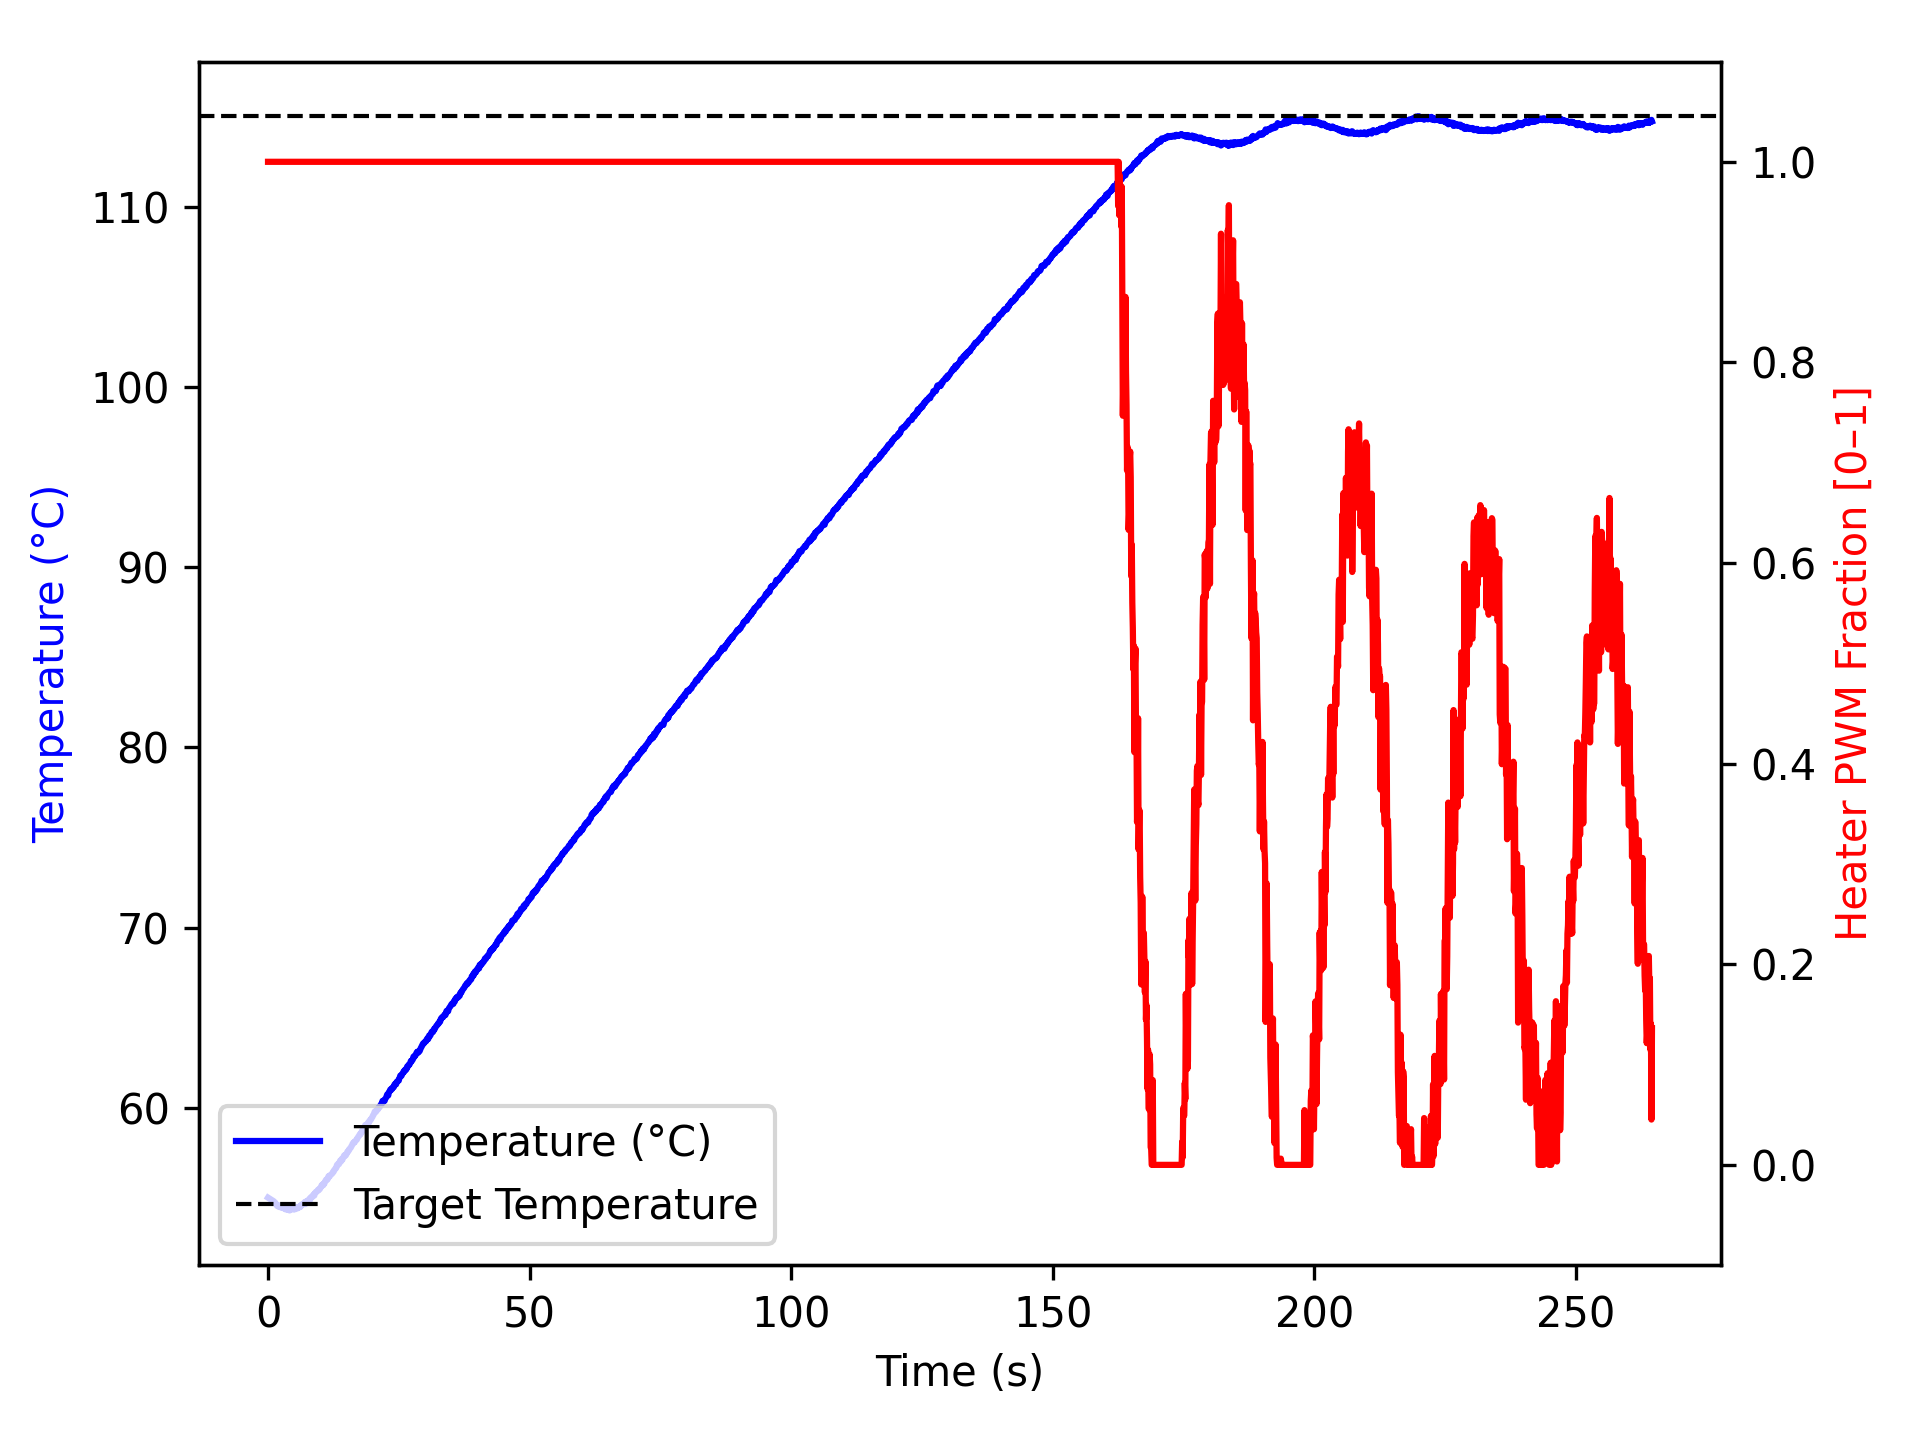

Source data for this figure (header and first rows):
time_ms, temperature, heater
2, 55.02, 1.0
1104, 54.81, 1.0
1205, 54.77, 1.0
1306, 54.72, 1.0
1407, 54.73, 1.0
1508, 54.66, 1.0
1609, 54.61, 1.0
1710, 54.59, 1.0
1811, 54.54, 1.0
1913, 54.59, 1.0
2014, 54.59, 1.0
2115, 54.56, 1.0
2216, 54.49, 1.0
2317, 54.5, 1.0
2418, 54.55, 1.0
2519, 54.52, 1.0
2620, 54.45, 1.0
2722, 54.5, 1.0
2823, 54.47, 1.0
2924, 54.43, 1.0
3026, 54.45, 1.0
3126, 54.49, 1.0
3226, 54.45, 1.0
3326, 54.37, 1.0
3426, 54.4, 1.0
3526, 54.38, 1.0
3626, 54.41, 1.0
3726, 54.34, 1.0
3826, 54.37, 1.0
3926, 54.42, 1.0
4026, 54.38, 1.0
4126, 54.3, 1.0
4226, 54.37, 1.0
4326, 54.4, 1.0
4427, 54.4, 1.0
4527, 54.42, 1.0
4627, 54.38, 1.0
4728, 54.37, 1.0
4828, 54.36, 1.0
4928, 54.41, 1.0
5029, 54.45, 1.0
5130, 54.37, 1.0
5230, 54.41, 1.0
5331, 54.48, 1.0
5432, 54.43, 1.0
5533, 54.45, 1.0
5634, 54.42, 1.0
5735, 54.49, 1.0
5836, 54.45, 1.0
5936, 54.49, 1.0
6036, 54.5, 1.0
6137, 54.56, 1.0
6237, 54.52, 1.0
6337, 54.59, 1.0
6438, 54.63, 1.0
6538, 54.65, 1.0
6638, 54.65, 1.0
6738, 54.65, 1.0
6838, 54.68, 1.0
6938, 54.73, 1.0
... 2,567 more rows
